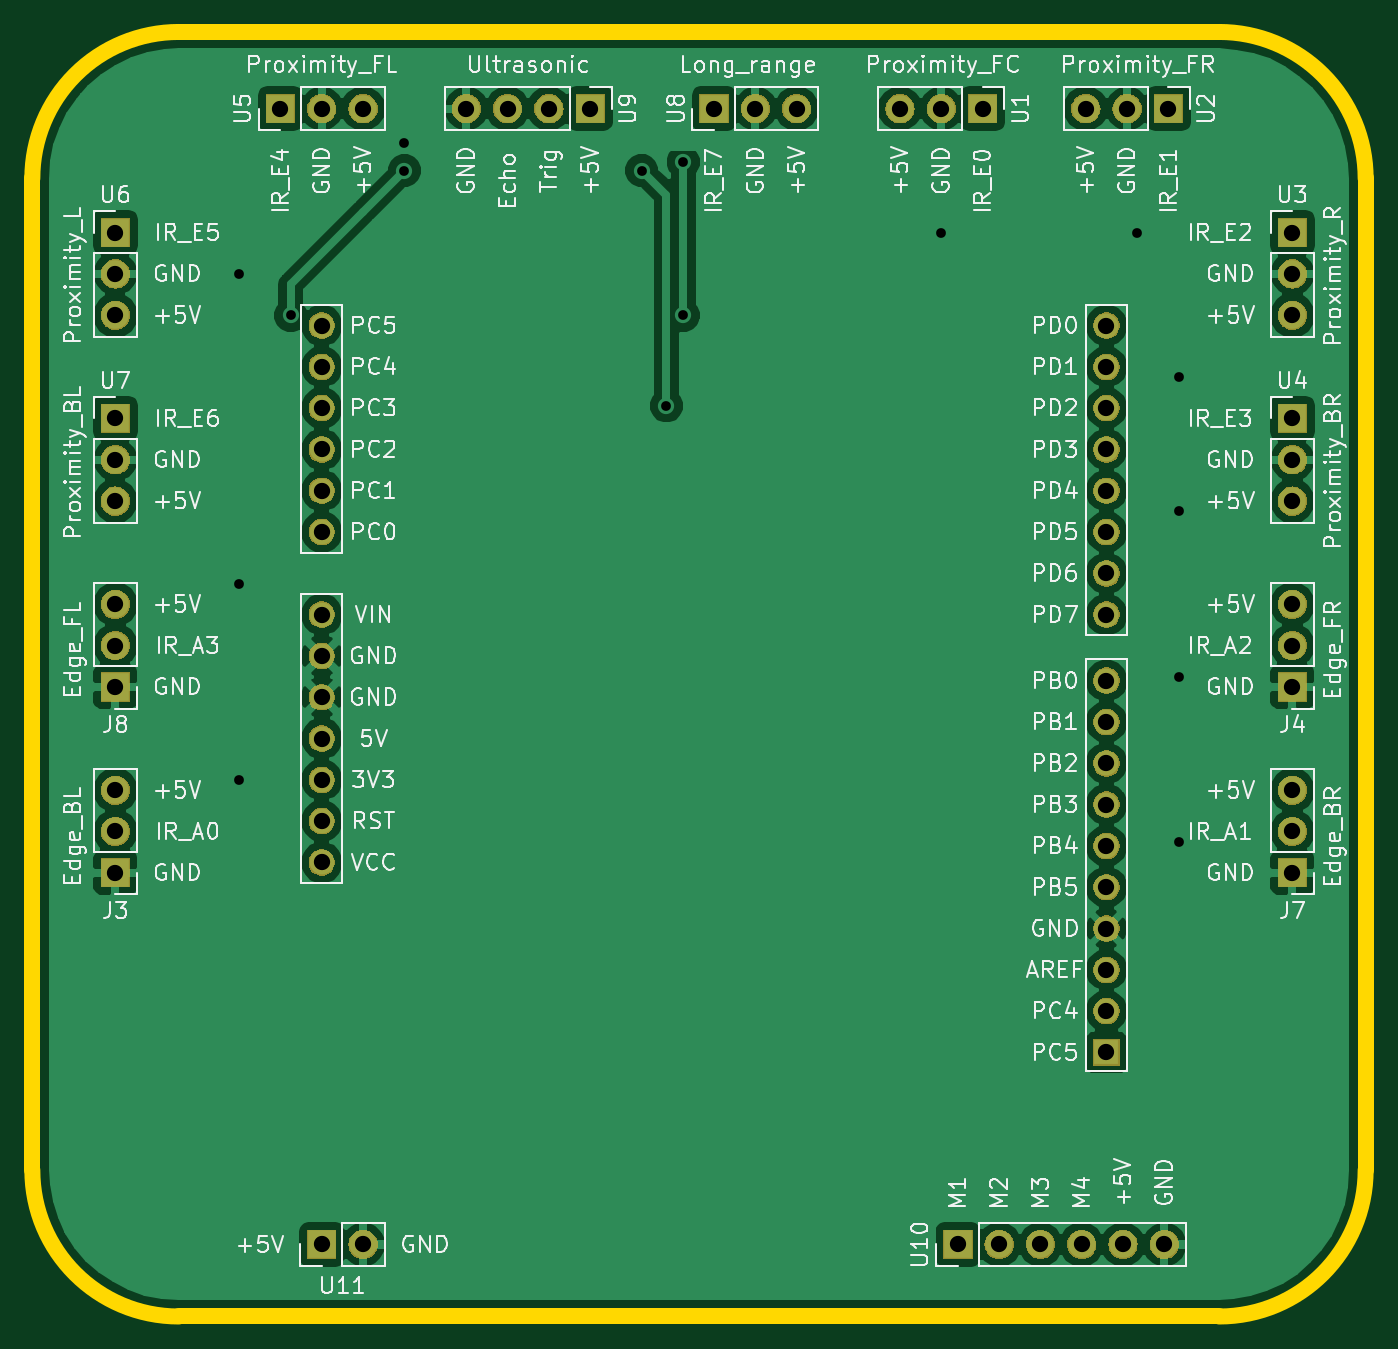
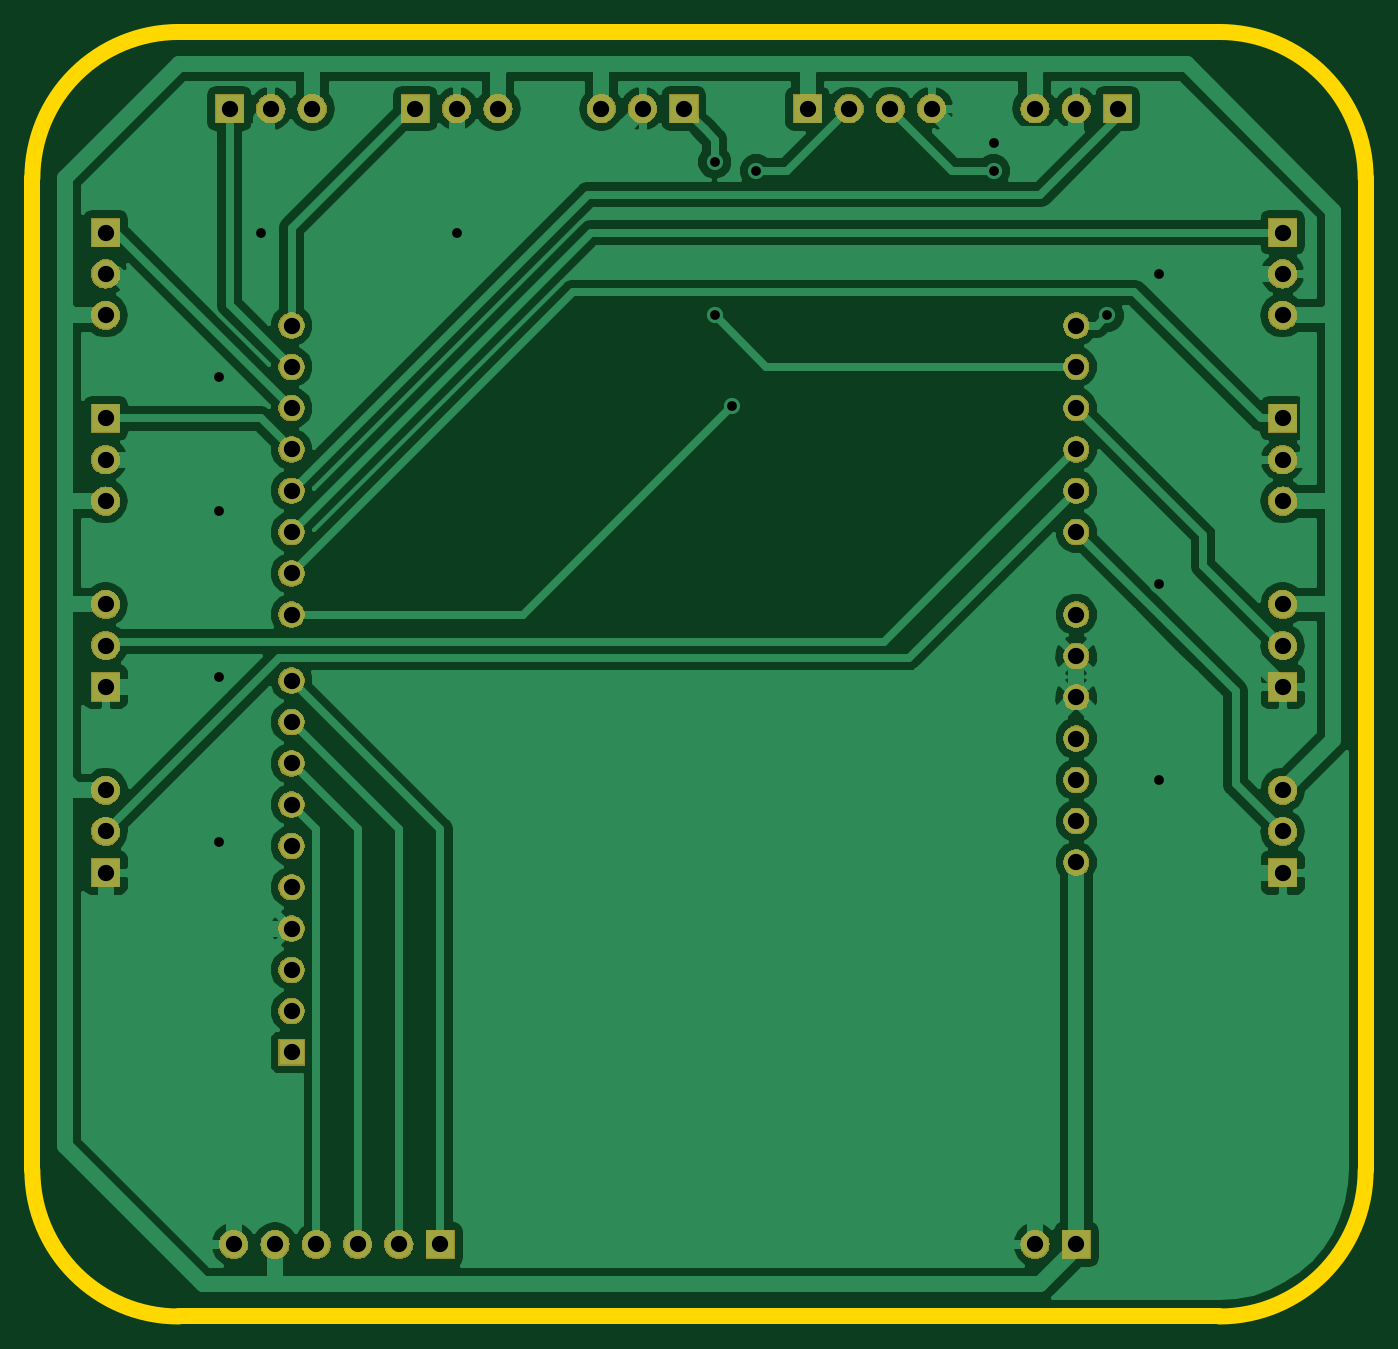
Circuit board: 9 layer files. Board 82.0 x 79.0 mm.
- bottom_copper: Motherboard-B.Cu.gbr (81568 bytes)
- bottom_mask: Motherboard-B.Mask.gbr (83974 bytes)
- bottom_silk: Motherboard-B.SilkS.gbr (496 bytes)
- outline: Motherboard-Edge.Cuts.gbr (980 bytes)
- top_copper: Motherboard-F.Cu.gbr (93483 bytes)
- top_mask: Motherboard-F.Mask.gbr (83974 bytes)
- top_silk: Motherboard-F.SilkS.gbr (110823 bytes)
- drill: Motherboard-NPTH.drl (137 bytes)
- drill: Motherboard-PTH.drl (1682 bytes)

=== bottom_copper: Motherboard-B.Cu.gbr (81568 bytes, source omitted) ===
=== bottom_mask: Motherboard-B.Mask.gbr (83974 bytes, source omitted) ===
=== bottom_silk: Motherboard-B.SilkS.gbr ===
G04 #@! TF.GenerationSoftware,KiCad,Pcbnew,(5.0.1)-4*
G04 #@! TF.CreationDate,2021-03-18T15:06:57+02:00*
G04 #@! TF.ProjectId,Motherboard,4D6F74686572626F6172642E6B696361,rev?*
G04 #@! TF.SameCoordinates,Original*
G04 #@! TF.FileFunction,Legend,Bot*
G04 #@! TF.FilePolarity,Positive*
%FSLAX46Y46*%
G04 Gerber Fmt 4.6, Leading zero omitted, Abs format (unit mm)*
G04 Created by KiCad (PCBNEW (5.0.1)-4) date 2021.03.18. 15:06:57*
%MOMM*%
%LPD*%
G01*
G04 APERTURE LIST*
G04 APERTURE END LIST*
M02*

=== outline: Motherboard-Edge.Cuts.gbr ===
G04 #@! TF.GenerationSoftware,KiCad,Pcbnew,(5.0.1)-4*
G04 #@! TF.CreationDate,2021-03-18T15:06:57+02:00*
G04 #@! TF.ProjectId,Motherboard,4D6F74686572626F6172642E6B696361,rev?*
G04 #@! TF.SameCoordinates,Original*
G04 #@! TF.FileFunction,Profile,NP*
%FSLAX46Y46*%
G04 Gerber Fmt 4.6, Leading zero omitted, Abs format (unit mm)*
G04 Created by KiCad (PCBNEW (5.0.1)-4) date 2021.03.18. 15:06:57*
%MOMM*%
%LPD*%
G01*
G04 APERTURE LIST*
%ADD10C,1.000000*%
G04 APERTURE END LIST*
D10*
X99000000Y-144000000D02*
G75*
G02X90000000Y-135000000I0J9000000D01*
G01*
X90000000Y-74000000D02*
G75*
G02X99000000Y-65000000I9000000J0D01*
G01*
X163000000Y-65000000D02*
G75*
G02X172000000Y-74000000I0J-9000000D01*
G01*
X172000000Y-135000000D02*
G75*
G02X163000000Y-144000000I-9000000J0D01*
G01*
X90000000Y-135000000D02*
X90000000Y-74000000D01*
X163000000Y-144000000D02*
X99000000Y-144000000D01*
X172000000Y-74000000D02*
X172000000Y-135000000D01*
X99000000Y-65000000D02*
X163000000Y-65000000D01*
M02*

=== top_copper: Motherboard-F.Cu.gbr (93483 bytes, source omitted) ===
=== top_mask: Motherboard-F.Mask.gbr (83974 bytes, source omitted) ===
=== top_silk: Motherboard-F.SilkS.gbr (110823 bytes, source omitted) ===
=== drill: Motherboard-NPTH.drl ===
M48
;DRILL file {KiCad (5.0.1)-4} date 2021.03.18. 15:07:00
;FORMAT={-:-/ absolute / inch / decimal}
FMAT,2
INCH,TZ
%
G90
G05
M72
T0
M30

=== drill: Motherboard-PTH.drl ===
M48
;DRILL file {KiCad (5.0.1)-4} date 2021.03.18. 15:07:00
;FORMAT={-:-/ absolute / inch / decimal}
FMAT,2
INCH,TZ
T1C0.0236
T2C0.0394
%
G90
G05
M72
T1
X4.0441Y-3.1449
X4.0441Y-3.8949
X4.0441Y-4.3699
X4.1691Y-3.2449
X4.4441Y-2.8268
X4.4441Y-2.8949
X5.0191Y-2.8949
X5.0787Y-3.4646
X5.1191Y-2.874
X5.1191Y-3.2449
X5.7441Y-3.0449
X6.2191Y-3.0449
X6.3191Y-3.3949
X6.3191Y-3.7199
X6.3191Y-4.1199
X6.3191Y-4.5199
T2
X4.5941Y-2.7449
X4.6941Y-2.7449
X4.7941Y-2.7449
X4.8941Y-2.7449
X6.5941Y-4.3949
X6.5941Y-4.4949
X6.5941Y-4.5949
X6.0941Y-2.7449
X6.1941Y-2.7449
X6.2941Y-2.7449
X4.2441Y-3.2699
X4.2441Y-3.3699
X4.2441Y-3.4699
X4.2441Y-3.5699
X4.2441Y-3.6699
X4.2441Y-3.7699
X4.2441Y-3.9699
X4.2441Y-4.0699
X4.2441Y-4.1699
X4.2441Y-4.2699
X4.2441Y-4.3699
X4.2441Y-4.4699
X4.2441Y-4.5699
X6.1441Y-3.2699
X6.1441Y-3.3699
X6.1441Y-3.4699
X6.1441Y-3.5699
X6.1441Y-3.6699
X6.1441Y-3.7699
X6.1441Y-3.8699
X6.1441Y-3.9699
X6.1441Y-4.1299
X6.1441Y-4.2299
X6.1441Y-4.3299
X6.1441Y-4.4299
X6.1441Y-4.5299
X6.1441Y-4.6299
X6.1441Y-4.7299
X6.1441Y-4.8299
X6.1441Y-4.9299
X6.1441Y-5.0299
X6.5941Y-3.4949
X6.5941Y-3.5949
X6.5941Y-3.6949
X5.7843Y-5.4949
X5.8843Y-5.4949
X5.9843Y-5.4949
X6.0843Y-5.4949
X6.1843Y-5.4949
X6.2843Y-5.4949
X3.7441Y-3.0449
X3.7441Y-3.1449
X3.7441Y-3.2449
X5.1941Y-2.7449
X5.2941Y-2.7449
X5.3941Y-2.7449
X6.5941Y-3.9449
X6.5941Y-4.0449
X6.5941Y-4.1449
X5.6441Y-2.7449
X5.7441Y-2.7449
X5.8441Y-2.7449
X3.7441Y-3.9449
X3.7441Y-4.0449
X3.7441Y-4.1449
X6.5941Y-3.0449
X6.5941Y-3.1449
X6.5941Y-3.2449
X4.1441Y-2.7449
X4.2441Y-2.7449
X4.3441Y-2.7449
X4.2441Y-5.4949
X4.3441Y-5.4949
X3.7441Y-3.4949
X3.7441Y-3.5949
X3.7441Y-3.6949
X3.7441Y-4.3949
X3.7441Y-4.4949
X3.7441Y-4.5949
T0
M30

